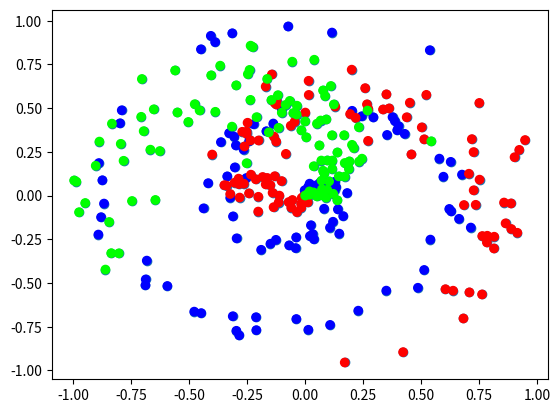

Here is the Python script that generated this plot:
from typing import ChainMap
import numpy as np
import matplotlib.pyplot as plt

'''how many featuresets per classes in this case x and y
2 features that describe what class a particular point is
...in this case we have 3 classes of 100 featureset of 2
features resulting in 300 data points'''

def create_data(points, classes):
    x = np.zeros((points*classes, 2))
    y = np.zeros(points*classes, dtype='uint8')
    for class_number in range(classes):
        ix = range(points*class_number, points*(class_number+1))
        r = np.linspace(0.0, 1, points) #radius
        t = np.linspace(class_number*4, (class_number+1)+4, points)\
            + np.random.randn(points)*0.2
        x[ix] = np.c_[r*np.sin(t*2.5), r*np.cos(t*2.5)]
        y[ix] = class_number
    return x, y

print("here")
x , y = create_data(100, 3)

plt.scatter(x[:,0], x[:,1])
plt.show()

plt.scatter(x[:,0], x[:,1], c=y, cmap="brg")
plt.show()

